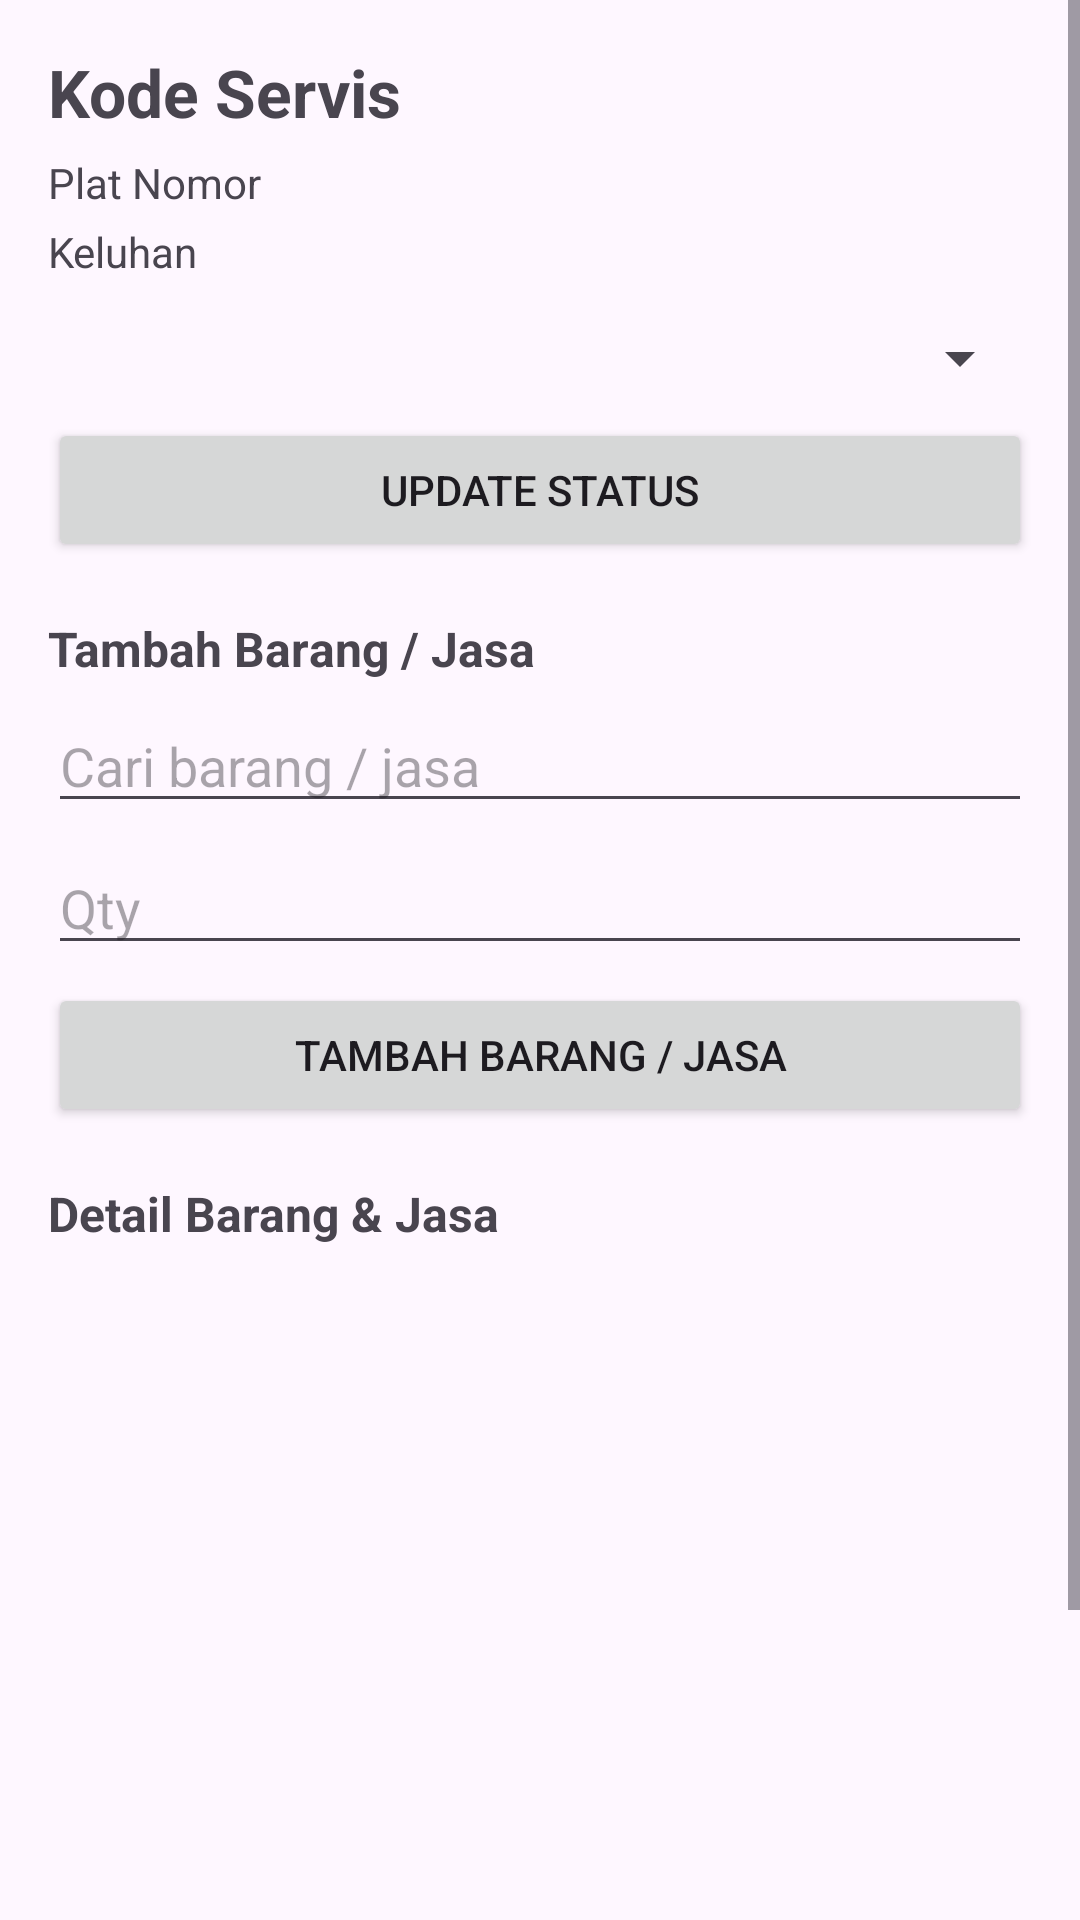

Layout XML and referenced resources for this Android screen:
<!-- AndroidManifest.xml: application theme Theme.BengkelApp -->
<!-- res/layout/activity_detail_servis.xml -->
<?xml version="1.0" encoding="utf-8"?>
<ScrollView
    xmlns:android="http://schemas.android.com/apk/res/android"
    android:layout_width="match_parent"
    android:layout_height="match_parent">

    <LinearLayout
        android:layout_width="match_parent"
        android:layout_height="wrap_content"
        android:orientation="vertical"
        android:padding="16dp">

        <TextView
            android:id="@+id/tvKode"
            android:layout_width="wrap_content"
            android:layout_height="wrap_content"
            android:text="Kode Servis"
            android:textSize="22sp"
            android:textStyle="bold" />

        <TextView
            android:id="@+id/tvPlat"
            android:layout_width="wrap_content"
            android:layout_height="wrap_content"
            android:text="Plat Nomor"
            android:layout_marginTop="6dp" />

        <TextView
            android:id="@+id/tvKeluhan"
            android:layout_width="wrap_content"
            android:layout_height="wrap_content"
            android:text="Keluhan"
            android:layout_marginTop="4dp" />

        <Spinner
            android:id="@+id/spStatus"
            android:layout_width="match_parent"
            android:layout_height="wrap_content"
            android:layout_marginTop="14dp" />

        <Button
            android:id="@+id/btnUpdateStatus"
            android:layout_width="match_parent"
            android:layout_height="wrap_content"
            android:text="Update Status"
            android:layout_marginTop="8dp" />

        <TextView
            android:layout_width="wrap_content"
            android:layout_height="wrap_content"
            android:text="Tambah Barang / Jasa"
            android:textStyle="bold"
            android:textSize="16sp"
            android:layout_marginTop="18dp" />

        <AutoCompleteTextView
            android:id="@+id/autoBarangJasa"
            android:layout_width="match_parent"
            android:layout_height="wrap_content"
            android:hint="Cari barang / jasa"
            android:completionThreshold="1"
            android:layout_marginTop="6dp" />

        <EditText
            android:id="@+id/etQty"
            android:layout_width="match_parent"
            android:layout_height="wrap_content"
            android:hint="Qty"
            android:inputType="number"
            android:layout_marginTop="6dp" />

        <Button
            android:id="@+id/btnTambahBarang"
            android:layout_width="match_parent"
            android:layout_height="wrap_content"
            android:text="Tambah Barang / Jasa"
            android:layout_marginTop="6dp" />

        <TextView
            android:layout_width="wrap_content"
            android:layout_height="wrap_content"
            android:text="Detail Barang &amp; Jasa"
            android:textStyle="bold"
            android:textSize="16sp"
            android:layout_marginTop="18dp" />

        <ListView
            android:id="@+id/listDetailBarang"
            android:layout_width="match_parent"
            android:layout_height="260dp"
            android:layout_marginTop="6dp" />

        <Button
            android:id="@+id/btnKembali"
            android:layout_width="match_parent"
            android:layout_height="wrap_content"
            android:text="Kembali"
            android:layout_marginTop="18dp" />

    </LinearLayout>

</ScrollView>
<!-- resources referenced by this layout -->
<resources>
  <style name="Theme.BengkelApp" parent="Base.Theme.BengkelApp" />
  <style name="Base.Theme.BengkelApp" parent="Theme.Material3.DayNight.NoActionBar">
  
      </style>
</resources>
